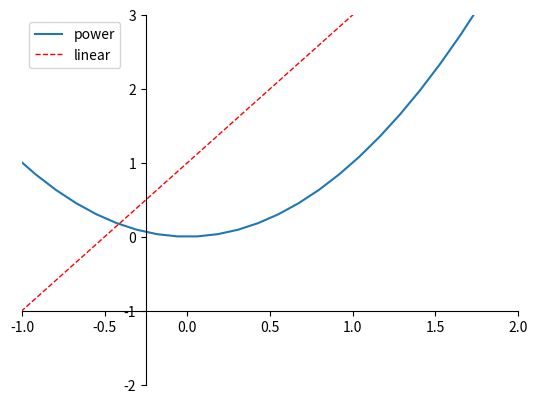

The matplotlib source for this figure:
#coding=utf-8
import matplotlib.pyplot as plt
import numpy as np 

x = np.linspace(-3,3,50) #-3~3中产生50个点

y1 = 2*x+1
y2 = x*x   


plt.figure() #打上那个线表示哪个
plt.plot(x,y2,label = 'power')
plt.plot(x,y1,color='red',linewidth=1.0,linestyle='--',label = 'linear')
plt.legend(loc='best')#best会自己找一个比较好的位置


plt.xlim((-1,2)) #x轴的范围
plt.ylim((-2,3))  #y轴的范围

#gca = 'get current axis'，figure的每个框边都是一条脊（spines）
ax = plt.gca()
ax.spines['right'].set_color('none') #隐去右边框
ax.spines['top'].set_color('none')
ax.xaxis.set_ticks_position('bottom') #将下边框设置成x轴
ax.yaxis.set_ticks_position('left')#将左边框设置成x轴
ax.spines['bottom'].set_position(('data',-1)) #对应移到y的-1处
ax.spines['left'].set_position(('data',-0.25))#对应移到x的-0.5处
plt.show()